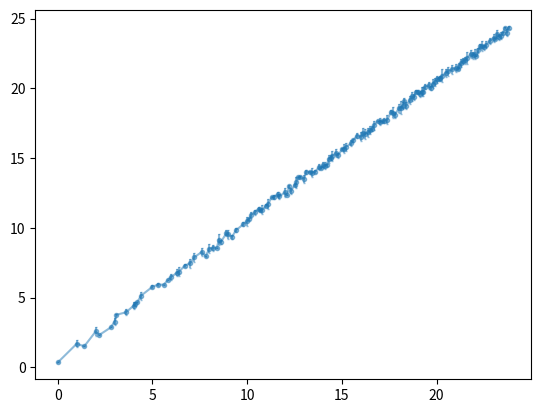

Recreate this plot in Python.
"""
Routines for averaging 2D and 3D images
in polar and spherical coordinates

[redacted]

"""

import numpy as np


def radialavg(data, center=None, dphi=None,
              bounds=(0, 2*np.pi), portion=False,
              stdev=False, avg=True, weight=None):
    """
    Average data over bins of radial contours.

    Adapted from aziavg.py in https://github.com/davidgrier/dgmath/

    Arguments
    ---------
    data : np.ndarray
        Two-dimensional data array.
    center : tuple, shape (2,), optional
        (x, y) coordinates of the point around which to compute average.
        Default is the image's geometric center.
    dphi : float, optional
        Angular division of bins on which to group angles when
        averaging.
    bounds : tuple int, optional
        Anglular range of average. The default is (0, 2*pi)
    portion : bool, optional
        Choose whether to scale data according to position in bin.
        Good for small number of bins and a lot of data.
    stdev : bool, optional
        Choose whether to return error bars for each bin.
        Only works for portion equal to False.
    avg : bool, optional
        Choose whether to average data along radial contours
        or compute sum.
    weight : np.ndarray, optional
        Relative weighting of each pixel in data.
        The default weighting is uniform.

    Returns
    -------
    result : np.ndarray
        One-dimensional radial average.
    phin : np.ndarray
        The bins of angles.
    stdev : np.ndarray, optional
        Standard deviations from the average.
    """
    y, x = np.indices(data.shape)

    if center is None:
        xc = (x.max() - x.min())/2.
        yc = (y.max() - y.min())/2.
    else:
        xc, yc = center

    a = data
    if weight is not None:
        a *= weight

    if dphi is None:
        dphi = (bounds[1] - bounds[0]) / 20

    # angle with respect to center
    phi = np.arctan2(y - yc, x - xc)
    phi[np.where(phi < 0)] += 2*np.pi

    # bin by angle with respect to center
    phin = np.arange(bounds[0], bounds[1], dphi)
    ndx = np.digitize(phi.flat, phin)
    N = phin.size

    if portion:
        # apportion data according to position in bin
        fh1 = ((phi.flat - phin[ndx-1]) / dphi).reshape(phi.shape)
        fl1 = 1 - fh1
        ah1 = fh1 * a
        al1 = fh1 * a
        # double count values that exist on the border
        # of 2 bins to smooth out binning of angles
        mdx = ndx.copy()
        fh2 = fh1.flat.copy()
        fl2 = fl1.flat.copy()
        # get location of borders
        idx = np.where(fh1.flat <= 0.)
        jdx = np.where(fh1.flat >= 1.)
        # shift border locations to previous/next bin
        mdx[idx] = mdx[idx] - 1
        mdx[jdx] = mdx[jdx] + 1
        mdx[mdx == N+1] = 1
        mdx[mdx == 0] = N
        # an angle that was at the top of a bin is
        # now at the bottom of next bin (and vice versa)
        fh2[idx] = 1.
        fl2[jdx] = 0.
        # reshape and weigh data
        fh2 = fh2.reshape(fh1.shape)
        fl2 = fh2.reshape(fl1.shape)
        ah2 = fh2 * a
        al2 = fl2 * a

    # bin up data according angle
    acc = np.zeros(phin.size)
    count = np.zeros(phin.size)
    std = np.zeros(phin.size)
    for n in range(1, N+1):
        w = np.where(ndx == n)
        if not portion:
            sample = a.flat[w]
            acc[n-1] += sample.sum()
            count[n-1] += sample.size
            std[n-1] = np.std(sample)
        else:
            v = np.where(mdx == n)
            acc[n-1] += al1.flat[w].sum() + al2.flat[v].sum()
            count[n-1] += fl1.flat[w].sum() + fl2.flat[v].sum()
            if n != N:
                count[n] = fh1.flat[w].sum() + fh2.flat[v].sum()
                acc[n] = ah1.flat[w].sum() + ah2.flat[v].sum()

    nz = np.where(count > 0)
    result = acc[nz]/count[nz] if avg else acc[nz]
    phin = phin[nz]
    std = std[nz]

    if not stdev:
        return result, phin
    else:
        return result, phin, std


def aziavg(data, center=None, rad=None,
           portion=False, stdev=False,
           avg=True, weight=None):
    '''
    Average data over bins of azimuthal contours.

    Extension of aziavg.py in https://github.com/davidgrier/dgmath/

    Arguments
    ---------
    data : np.ndarray
        two-dimensional data array.
    center : tuple, shape (2,), optional
        (x, y) coordinates of the point around which to compute average.
        Default is the image's geometric center.
    rad : np.ndarray or int, optional
        Array of bins to use in average or maximum radius.
        of average.
        The default is half of the minimum dimension of the data.
    portion : bool, optional
        Choose whether to portion data by position in bin.
        Good for small number of bins compared to dimension
        of data.
    stdev : bool, optional
        Choose whether to return error bars for each bin.
        Only works for portion equal to False.
    avg : bool, optional
        Choose whether to average data along azimuthal contours
        or to compute sum.
    weight : np.ndarray, optional
        Relative weighting of each pixel in data.
        The default weighting is uniform.

    Returns
    -------
    result : np.ndarray
        One-dimensional azimuthal average.
    rn : np.ndarray
        Radial bins of average.
    stdev : np.ndarray, optional
        Standard deviations from the average.
    '''
    y, x = np.indices(data.shape)

    if center is None:
        xc = (x.max() - x.min())/2.
        yc = (y.max() - y.min())/2.
    else:
        xc, yc = center

    if rad is None:
        rad = np.min([xc, x.max() - xc - 1, yc, y.max() - yc - 1])
        rad = np.floor(rad).astype(int) + 1

    a = data
    if weight is not None:
        a *= weight

    # distance to center
    r = np.hypot(x - xc, y - yc)

    # bin by distance to center
    if type(rad) is not np.ndarray:
        rn = np.arange(rad)
        dr = 1
    else:
        rn = rad
        dr = (rn[-1] - rn[0]) / rn.size
    ndx = np.digitize(r.flat, rn)

    if portion:
        # apportion data according to position in bin
        fh = ((r.flat - rn[ndx-1]) / dr).reshape(r.shape)
        fl = 1 - fh
        ah = fh * a
        al = fl * a

    # bin up data according to distance
    N = rn.size
    acc = np.zeros(N)
    count = np.zeros(N)
    std = np.zeros(N)
    for n in range(1, N):
        w = np.where(ndx == n)
        if not portion:
            sample = a.flat[w]
            acc[n-1] = sample.sum()
            count[n-1] = sample.size
            std[n-1] = np.std(sample)
        else:
            acc[n-1] += al.flat[w].sum()
            count[n-1] += fl.flat[w].sum()
            if n != N:
                acc[n] = ah.flat[w].sum()
                count[n] = fh.flat[w].sum()

    nz = np.where(count > 0)
    result = acc[nz]/count[nz] if avg else acc[nz]
    rn = rn[nz]
    std = std[nz]

    if not stdev:
        return result, rn
    else:
        return result, rn, std


def shellavg(data, center=None, rad=None,
             portion=False, stdev=False,
             avg=True, weight=None):
    """
    Average data over bins of spherical shells.

    Adapted from aziavg.py in https://github.com/davidgrier/dgmath/

    Arguments
    ---------
    data : ndarray
        Three-dimensional data array.
    center : tuple, shape (3,), optional
        (x, y, z) coordinates of the point around which to compute average.
        Default is the image's geometric center.
    rad : np.ndarray or int, optional
        array of bins to use in average or
        maximum radius of average [pixels]
        Default: half of the minimum dimension of the data
    portion : bool, optional
        Choose whether to scale data according to position in bin.
        Good for small number of bins and a lot of data.
    stdev : bool, optional
        Choose whether to return error bars for each bin.
        Only works for portion equal to False.
    avg : bool, optional
        Choose whether to average data along shells or compute sum.
    weight : ndarray, optional
        Relative weighting of each pixel in data.
        The default weighting is uniform.

    Returns
    -------
    result : np.ndarray
        One-dimensional angular average.
    rn : np.ndarray
        Radial bins of the average.
    stdev : ndarray, optional
        Standard deviations from the average.
    """
    z, y, x = np.indices(data.shape)

    if center is None:
        xc = (x.max() - x.min())/2.
        yc = (y.max() - y.min())/2.
        zc = (z.max() - z.min())/2.
    else:
        xc, yc, zc = center

    if rad is None:
        rad = np.min([xc, x.max() - xc - 1,
                      yc, y.max() - yc - 1,
                      zc, z.max() - zc - 1])
        rad = np.floor(rad).astype(int) + 1

    a = data
    if weight is not None:
        a *= weight

    # distance to center
    r = np.sqrt((x-xc)**2 + (y-yc)**2 + (z-zc)**2)

    # bin by distance to center
    if type(rad) is not np.ndarray:
        rn = np.arange(rad)
        dr = 1
    else:
        rn = rad
        dr = (rad[-1] - rad[0]) / rad.size
    ndx = np.digitize(r.flat, rn)

    if portion:
        # apportion data according to position in bin
        fh = ((r.flat - rn[ndx-1]) / dr).reshape(r.shape)
        fl = 1 - fh
        ah = fh * a
        al = fl * a

    # bin up data according to distance
    N = rn.size
    acc = np.zeros(N)
    count = np.zeros(N)
    std = np.zeros(N)
    for n in range(1, N):
        w = np.where(ndx == n)
        if not portion:
            sample = a.flat[w]
            acc[n-1] = sample.sum()
            count[n-1] = sample.size
            std[n-1] = np.std(sample)
        else:
            acc[n-1] += al.flat[w].sum()
            count[n-1] += fl.flat[w].sum()
            if n != N:
                acc[n] = ah.flat[w].sum()
                count[n] = fh.flat[w].sum()

    nz = np.where(count > 0)
    result = acc[nz]/count[nz] if avg else acc[nz]
    rn = rn[nz]
    std = std[nz]

    if not stdev:
        return result, rn
    else:
        return result, rn, std


if __name__ == "__main__":
    from matplotlib import pyplot as plt

    test = 'aziavg'

    if test == 'aziavg':
        dim = 24
        y, x = np.indices([dim, dim])
        yc, xc = 0, 0
        image = np.hypot(x-xc, y-yc) + np.random.random(x.shape)
        rad = np.arange(0, dim, .1)
        profile, rn, std = aziavg(image, center=[xc, yc], rad=rad, stdev=True)
        print(rn.size, profile.size, std.size)
        plt.errorbar(rn, profile, yerr=std, marker='.', capsize=1, alpha=.5)
        plt.show()
    elif test == 'radialavg':
        dim = 24
        y, x = np.indices([dim, dim])
        xc, yc = (0, 0)
        image = np.hypot(y-yc, x-xc)
        profile, phin = radialavg(image, center=[xc, yc],
                                  dphi=np.pi/48, bounds=(0, np.pi/2))
        plt.scatter(phin, profile)
        plt.show()
    elif test == 'shellavg':
        dim = 24
        z, y, x = np.indices([dim, dim, dim])
        zc, yc, xc = (0, 0, 0)
        image = np.sqrt((x-xc)**2 + (y-yc)**2 + (z-zc)**2)
        rad = np.arange(0, dim, .1)
        profile, rn = shellavg(image,
                               center=[xc, yc, zc],
                               rad=rad)
        plt.scatter(rn, profile)
        plt.show()
